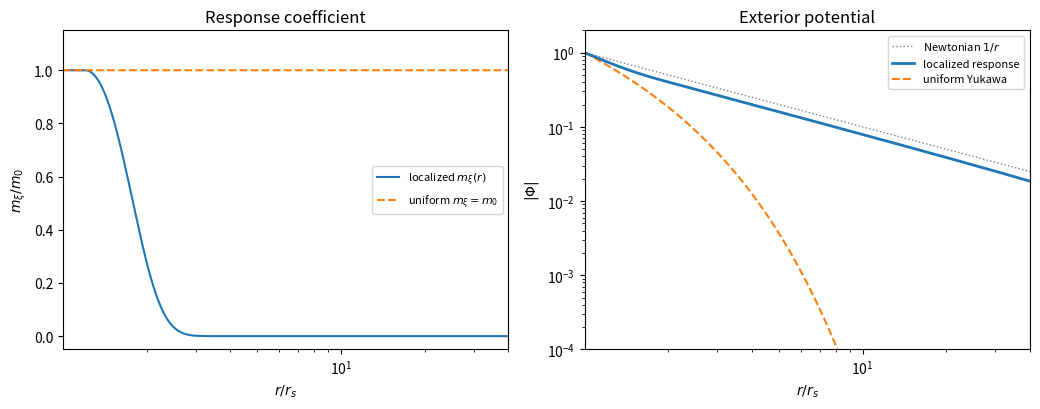

Recreate this plot in Python.
#!/usr/bin/env python3
"""Generate v33 figures illustrating asymptotically-vacuum Newtonian tails vs in-medium Yukawa screening.

This script is intentionally self-contained (numpy + matplotlib only) and produces:

  fermion/numerical/figures/vacuum_screening_profile.pdf

The figure has two panels:
  (Left) an illustrative radius-dependent response coefficient m_xi(r)
  (Right) the corresponding exterior potential compared to (i) Newtonian 1/r and
         (ii) a uniform-medium Yukawa tail.

Modeling choices (transparent and adjustable):
- We solve the homogeneous radial equation outside a core radius r_min:

    d/dr ( r^2 dPhi/dr ) - r^2 m_xi(r)^2 Phi = 0,

  with boundary conditions Phi(r_min) = -GM/r_min (matching a point mass inside r_min)
  and Phi(r_max)=0.

- "Uniform medium" means m_xi(r) = m0 = const, giving Yukawa-like suppression.
- "Asymptotically vacuum" means m_xi(r) is localized near the would-be horizon/core
  and decays to zero, so the far-field equation is Poisson and Phi ~ 1/r.

Response-layer thickness:
- We parameterize the response layer by an *invariant proper* microscopic thickness rho_uv
  (think: UV cutoff, e.g. lattice spacing a).
- In Schwarzschild areal coordinate r, a fixed proper thickness maps to a coordinate thickness

    delta_r ~ rho_uv^2 / (4 r_s),

  which depends on r_s because Schwarzschild r is ill-conditioned at the horizon.
  This is a coordinate artifact; rho_uv is the UV input.

Run from the project root:

  python3 fermion/numerical/scripts/make_vacuum_screening_figures.py

Optional args:

  python3 fermion/numerical/scripts/make_vacuum_screening_figures.py \
    --rs 1.0 --rho_uv 0.25 --m0 1.0 --rmax 80 --N 2500

"""

from __future__ import annotations

import argparse
import math
from pathlib import Path

import numpy as np
import matplotlib.pyplot as plt


def thomas_solve(a: np.ndarray, b: np.ndarray, c: np.ndarray, d: np.ndarray) -> np.ndarray:
    """Solve tridiagonal system with Thomas algorithm.

    a: subdiagonal (n-1)
    b: diagonal (n)
    c: superdiagonal (n-1)
    d: rhs (n)
    """
    n = len(b)
    cp = np.empty(n - 1, dtype=float)
    dp = np.empty(n, dtype=float)

    # Forward sweep
    cp[0] = c[0] / b[0]
    dp[0] = d[0] / b[0]
    for i in range(1, n - 1):
        denom = b[i] - a[i - 1] * cp[i - 1]
        cp[i] = c[i] / denom
        dp[i] = (d[i] - a[i - 1] * dp[i - 1]) / denom
    dp[-1] = (d[-1] - a[-1] * dp[-2]) / (b[-1] - a[-1] * cp[-2])

    # Back substitution
    x = np.empty(n, dtype=float)
    x[-1] = dp[-1]
    for i in range(n - 2, -1, -1):
        x[i] = dp[i] - (cp[i] * x[i + 1] if i < n - 1 else 0.0)
    return x


def solve_phi(r: np.ndarray, m: np.ndarray, phi0: float, phiN: float) -> np.ndarray:
    """Solve the BVP for Phi(r) on a fixed radial grid.

    Discretizes:
      (r^2 Phi')' - r^2 m(r)^2 Phi = 0
    with Dirichlet BCs Phi(r[0])=phi0, Phi(r[-1])=phiN.

    Uses a second-order finite-difference scheme on nonuniform grids.
    """
    N = len(r)
    if len(m) != N:
        raise ValueError("m must have same length as r")
    if N < 3:
        raise ValueError("Need at least 3 grid points")

    # Interior unknowns: i = 1..N-2
    n_int = N - 2
    a = np.zeros(n_int - 1, dtype=float)  # sub
    b = np.zeros(n_int, dtype=float)      # diag
    c = np.zeros(n_int - 1, dtype=float)  # super
    d = np.zeros(n_int, dtype=float)      # rhs

    for j in range(n_int):
        i = j + 1
        rm = r[i - 1]
        r0 = r[i]
        rp = r[i + 1]

        hm = r0 - rm
        hp = rp - r0

        # Discretize flux form with variable spacing:
        # (r^2 Phi')' ≈ ( (r_{i+1/2}^2 (Phi_{i+1}-Phi_i)/hp) - (r_{i-1/2}^2 (Phi_i-Phi_{i-1})/hm) ) / ((hm+hp)/2)
        r_ph = 0.5 * (r0 + rp)
        r_mh = 0.5 * (rm + r0)

        A = r_mh**2 / hm
        C = r_ph**2 / hp
        denom = 0.5 * (hm + hp)

        # Coefficients in: -(A*(Phi_i-Phi_{i-1}) - C*(Phi_{i+1}-Phi_i))/denom + r0^2 m_i^2 Phi_i = 0
        # => (A/denom) Phi_{i-1} - ((A+C)/denom + r0^2 m_i^2) Phi_i + (C/denom) Phi_{i+1} = 0
        # Negate to get positive diagonal:
        # => (-A/denom) Phi_{i-1} + ((A+C)/denom + r0^2 m_i^2) Phi_i + (-C/denom) Phi_{i+1} = 0
        ai = -A / denom
        bi = (A + C) / denom + (r0**2) * (m[i]**2)
        ci = -C / denom

        b[j] = bi

        if j > 0:
            a[j - 1] = ai
        else:
            # boundary contribution from Phi_0
            d[j] -= ai * phi0

        if j < n_int - 1:
            c[j] = ci
        else:
            # boundary contribution from Phi_N
            d[j] -= ci * phiN

    phi_int = thomas_solve(a, b, c, d)

    phi = np.empty(N, dtype=float)
    phi[0] = phi0
    phi[-1] = phiN
    phi[1:-1] = phi_int
    return phi


def main() -> None:
    ap = argparse.ArgumentParser()
    ap.add_argument("--rs", type=float, default=1.0, help="Schwarzschild radius scale (dimensionless)")
    ap.add_argument("--m0", type=float, default=1.0, help="Peak response coefficient m0 in the layer")
    ap.add_argument("--rmax", type=float, default=500.0, help="Outer radius for the BVP")
    ap.add_argument("--N", type=int, default=2500, help="Number of radial grid points")
    ap.add_argument("--eps", type=float, default=1e-4, help="Inner offset: r_min = r_s*(1+eps)")
    ap.add_argument("--layer_radius", type=float, default=1.2, help="Outer edge of response layer in units of r_s")
    ap.add_argument("--decay_width", type=float, default=0.5, help="Gaussian decay half-width in units of r_s")
    ap.add_argument("--out", type=str, default=str(Path("fermion/numerical/figures/vacuum_screening_profile.pdf")),
                    help="Output PDF path")
    args = ap.parse_args()

    rs = float(args.rs)
    m0 = float(args.m0)

    rmin = rs * (1.0 + float(args.eps))
    rmax = float(args.rmax)
    if rmax <= rmin:
        raise ValueError("rmax must be > rmin")

    # Response layer extends from r_s to layer_radius * r_s, then decays
    # as a Gaussian with half-width decay_width * r_s.  These are illustrative
    # choices; the physical point is that any localized m_xi(r) -> 0 gives
    # Newtonian 1/r.
    r_layer = float(args.layer_radius) * rs
    sigma = float(args.decay_width) * rs

    # Use geometric spacing to resolve the near-horizon layer while covering large radii.
    r = np.geomspace(rmin, rmax, int(args.N))

    # Localized response profile: plateau near horizon, Gaussian decay outside.
    m_loc = np.where(r <= r_layer, m0, m0 * np.exp(-0.5 * ((r - r_layer) / sigma) ** 2))

    # For comparison: uniform medium response
    m_uni = np.full_like(r, m0)

    # Boundary conditions representing a point mass/source inside rmin.
    # Set G*M = 1 in units, so Phi ~ -1/r.
    GM = 1.0
    phi0 = -GM / r[0]

    # Localized case: outer BC = 0 so the solver finds M_eff naturally.
    phi_loc = solve_phi(r, m_loc, phi0=phi0, phiN=0.0)

    # Newtonian reference matched at r[0]
    phi_newt = phi0 * (r[0] / r)

    # Yukawa reference matched at r[0]
    xiY = 1.0 / m0
    phi_yuk = phi0 * (r[0] / r) * np.exp(-(r - r[0]) / xiY)

    # Diagnostics: far-field mass renormalization (should be ~1 when m is localized)
    # M_eff(r) = -r^2 Phi'(r) / G. Use a gradient estimate.
    dphi_dr = np.gradient(phi_loc, r)
    Meff = - (r ** 2) * dphi_dr / 1.0
    Meff_far = float(np.median(Meff[-200:]))

    out_path = Path(args.out)
    out_path.parent.mkdir(parents=True, exist_ok=True)

    fig, ax = plt.subplots(1, 2, figsize=(10.5, 4.2))

    # Left: m(r) on linear scale to show clear localization
    ax[0].plot(r / rs, m_loc / m0, label=r"localized $m_\xi(r)$")
    ax[0].plot(r / rs, m_uni / m0, linestyle="--", label=r"uniform $m_\xi=m_0$")
    ax[0].set_xscale("log")
    ax[0].set_xlabel(r"$r/r_s$")
    ax[0].set_ylabel(r"$m_\xi/m_0$")
    ax[0].set_ylim(-0.05, 1.15)
    ax[0].set_title(r"Response coefficient")
    ax[0].legend(fontsize=8)

    # Right: |Phi| on log-log to show 1/r vs screened vs Yukawa
    ax[1].plot(r / rs, np.abs(phi_newt), linewidth=1.0, linestyle=":", color="gray",
               label=r"Newtonian $1/r$", zorder=0)
    ax[1].plot(r / rs, np.abs(phi_loc), linewidth=2.0,
               label=r"localized response", zorder=2)
    ax[1].plot(r / rs, np.abs(phi_yuk), linestyle="--",
               label=r"uniform Yukawa", zorder=1)

    ax[1].set_xscale("log")
    ax[1].set_yscale("log")
    ax[1].set_xlim(r[0] / rs, 40.0)
    ax[1].set_ylim(1e-4, 2.0)
    ax[1].set_xlabel(r"$r/r_s$")
    ax[1].set_ylabel(r"$|\Phi|$")
    ax[1].set_title(r"Exterior potential")
    ax[1].legend(fontsize=8)

    ax[0].set_xlim(ax[1].get_xlim())

    fig.tight_layout()
    fig.savefig(out_path, bbox_inches="tight")
    print(f"Wrote {out_path}")


if __name__ == "__main__":
    main()
